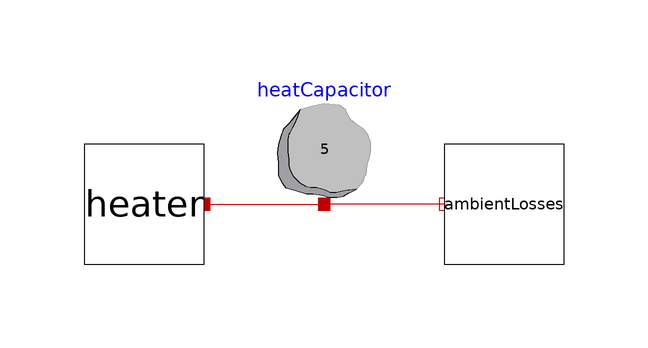

This picture is the connection diagram that the Modelica source below describes through its graphical annotations.

model TestMdl1
  CustomerLibrary.Components.Heater heater(heating_table(
      tableOnFile=false,
      table=[0,0; 1,20; 10,55; 100,55; 500,15; 1000,15]))
    annotation (Placement(transformation(extent={{-40,-10},{-20,10}})));
  Modelica.Thermal.HeatTransfer.Components.HeatCapacitor heatCapacitor(C=5)
    annotation (Placement(transformation(extent={{-10,0},{10,20}})));
  CustomerLibrary.Components.AmbientLosses ambientLosses(ambient_G(
      tableOnFile=false,
      table=[0,0; 1,5; 10,5; 100,40; 500,20; 1000,20]))
    annotation (Placement(transformation(extent={{20,-10},{40,10}})));
equation
  connect(heater.port_a, heatCapacitor.port)
    annotation (Line(points={{-20,0},{0,0}}, color={191,0,0}));
  connect(ambientLosses.port_b, heatCapacitor.port)
    annotation (Line(points={{20.2,0},{0,0}}, color={191,0,0}));
  annotation (
    Icon(coordinateSystem(preserveAspectRatio=false)),
    Diagram(coordinateSystem(preserveAspectRatio=false)),
    experiment(StopTime=100));
end TestMdl1;